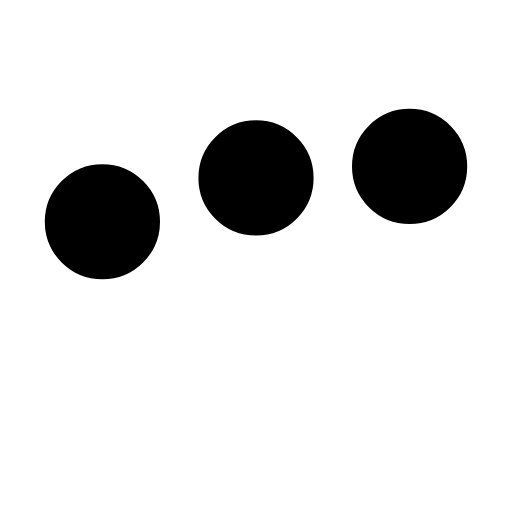
t = 0.00 s
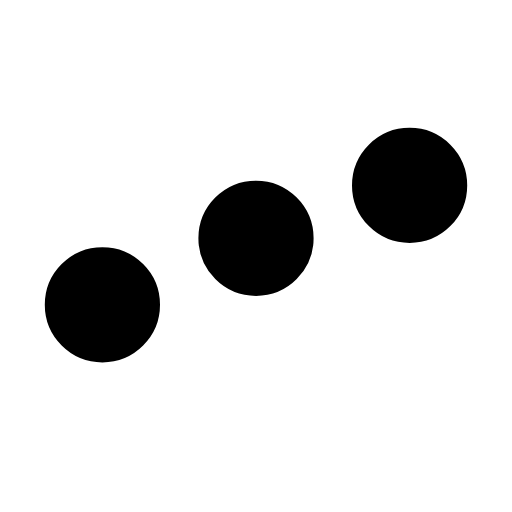
t = 0.25 s
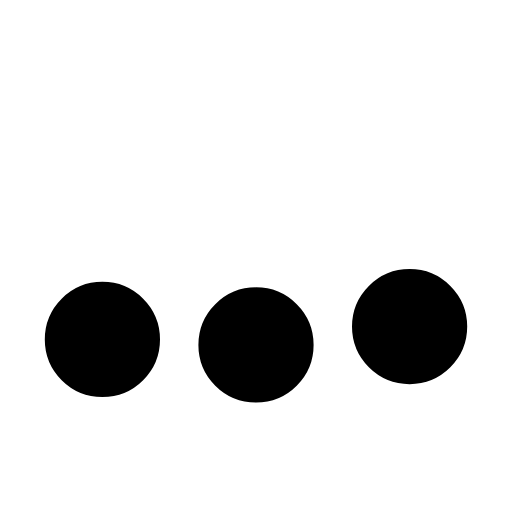
t = 0.75 s
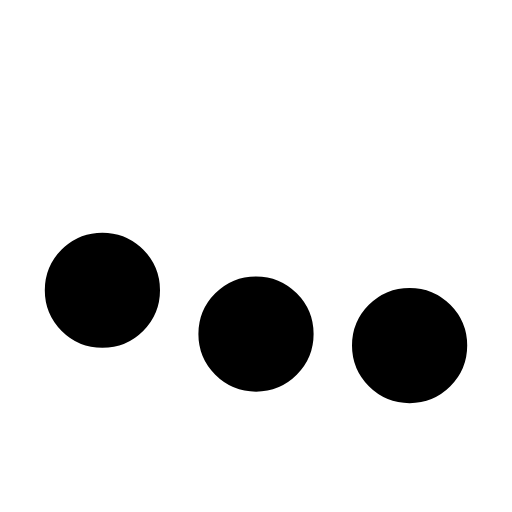
t = 1.00 s
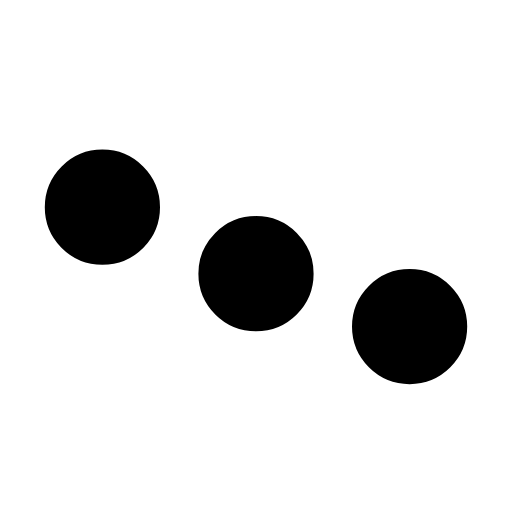
t = 1.25 s
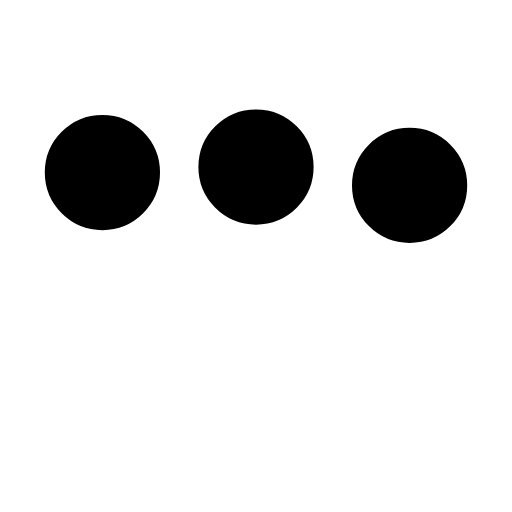
t = 1.75 s

The animated SVG that drew these frames (rendered in a browser with its animation timeline set to each time). Animation: 3 SMIL elements (animateTransform=3); one cycle of 2.00 s, repeats indefinitely.

﻿<svg version="1.1" xmlns="http://www.w3.org/2000/svg" xmlns:xlink="http://www.w3.org/1999/xlink"
     width="100%" height="100%" viewBox="0 0 200 200">
    <title>SVG animation using animateTransform</title>

    <!-- Group for the first circle -->
    <g transform="translate(40,65)">
        <circle r="15" fill="#000000" stroke="#000000" stroke-width="15">
            <!-- Animate the vertical position (cy equivalent) -->
            <animateTransform attributeName="transform" type="translate"
                values="0 0; 0 70; 0 0" keyTimes="0; 0.5; 1"
                calcMode="spline" keySplines="0.5 0 0.5 1; 0.5 0 0.5 1"
                dur="2s" repeatCount="indefinite" begin="-0.4s" />
        </circle>
    </g>

    <!-- Group for the second circle -->
    <g transform="translate(100,65)">
        <circle r="15" fill="#000000" stroke="#000000" stroke-width="15">
            <!-- Animate the vertical position (cy equivalent) -->
            <animateTransform attributeName="transform" type="translate"
                values="0 0; 0 70; 0 0" keyTimes="0; 0.5; 1"
                calcMode="spline" keySplines="0.5 0 0.5 1; 0.5 0 0.5 1"
                dur="2s" repeatCount="indefinite" begin="-0.2s" />
        </circle>
    </g>

    <!-- Group for the third circle -->
    <g transform="translate(160,65)">
        <circle r="15" fill="#000000" stroke="#000000" stroke-width="15">
            <!-- Animate the vertical position (cy equivalent) -->
            <animateTransform attributeName="transform" type="translate"
                values="0 0; 0 70; 0 0" keyTimes="0; 0.5; 1"
                calcMode="spline" keySplines="0.5 0 0.5 1; 0.5 0 0.5 1"
                dur="2s" repeatCount="indefinite" begin="0s" />
        </circle>
    </g>
</svg>